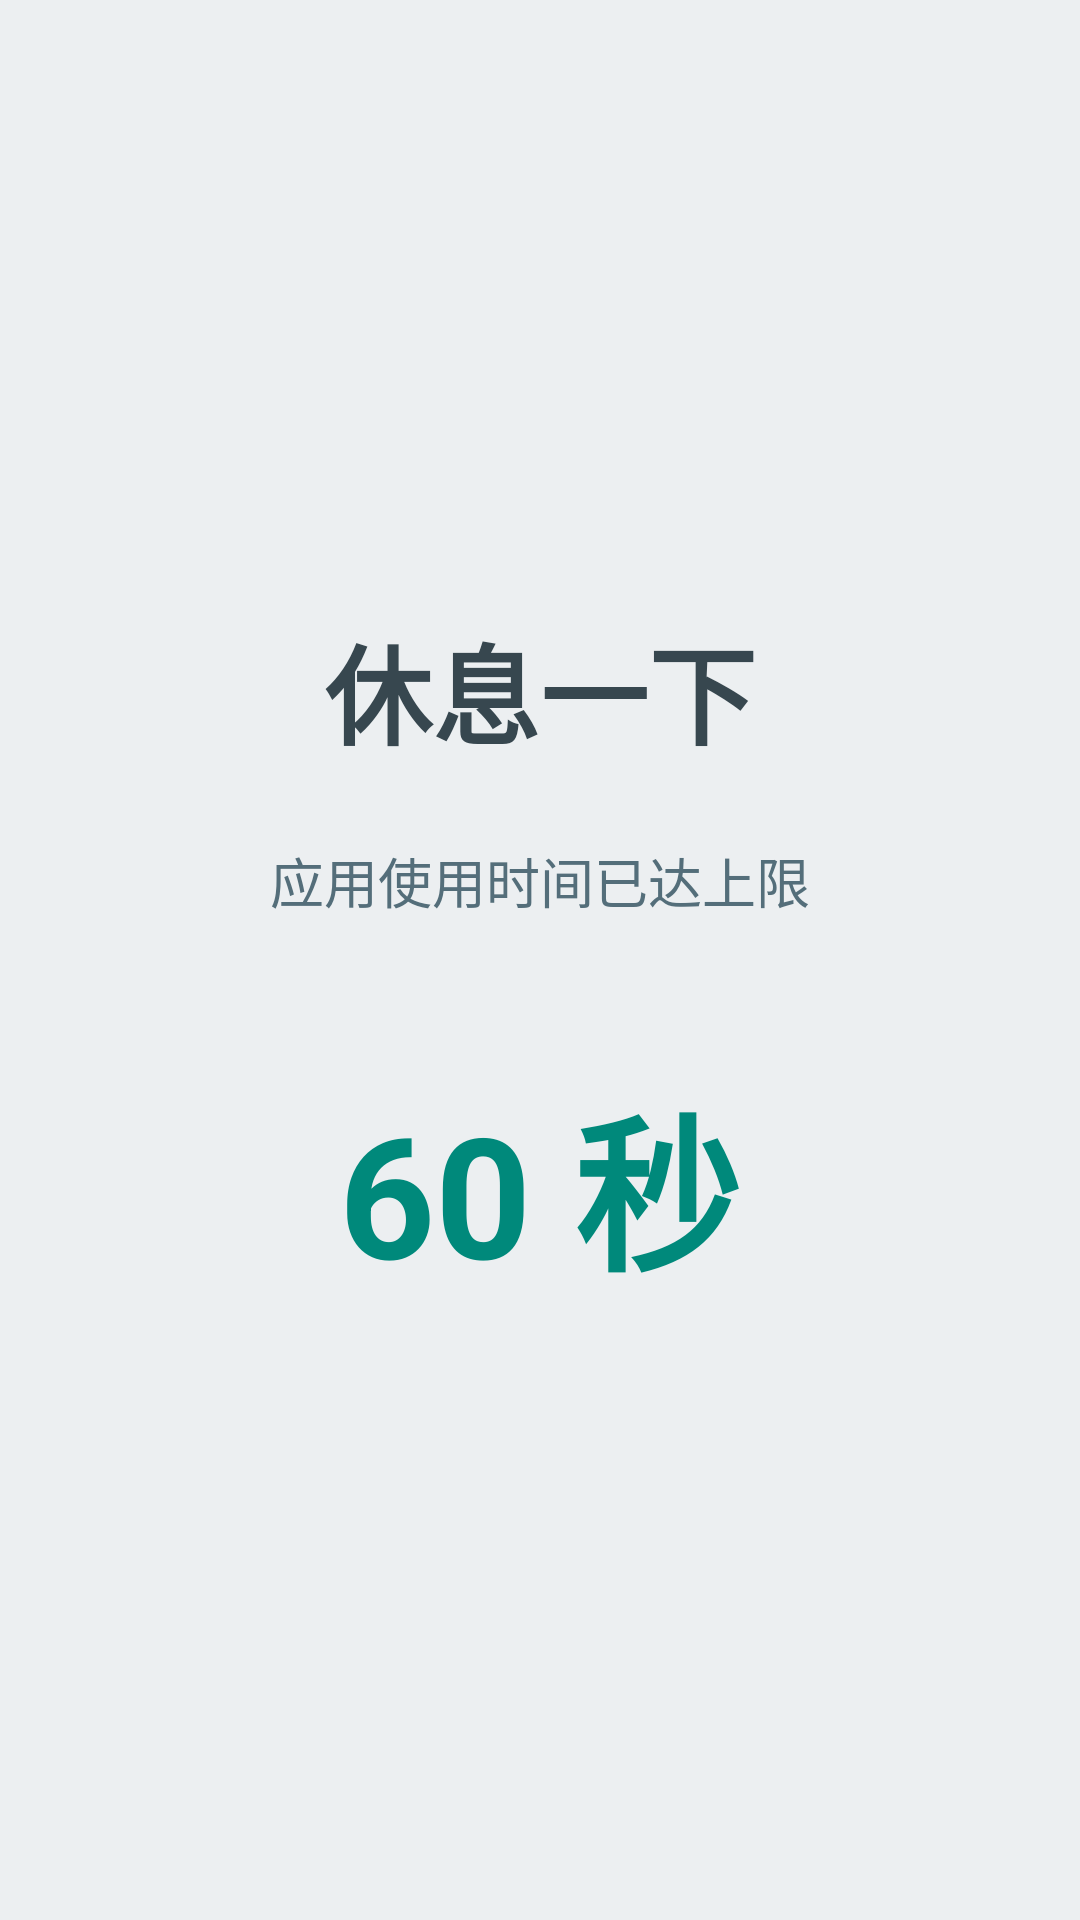

Reconstruct the res/layout file that produces this screen, plus the resources it refers to.
<!-- AndroidManifest.xml: application theme Theme.AppFocus -->
<!-- res/layout/activity_locked.xml -->
<?xml version="1.0" encoding="utf-8"?>
<LinearLayout xmlns:android="http://schemas.android.com/apk/res/android"
    android:layout_width="match_parent"
    android:layout_height="match_parent"
    android:orientation="vertical"
    android:gravity="center"
    android:background="#ECEFF1"
    android:padding="32dp">

    <TextView
        android:layout_width="wrap_content"
        android:layout_height="wrap_content"
        android:text="休息一下"
        android:textSize="36sp"
        android:textStyle="bold"
        android:textColor="#37474F"
        android:layout_marginBottom="24dp" />

    <TextView
        android:id="@+id/messageText"
        android:layout_width="wrap_content"
        android:layout_height="wrap_content"
        android:text="应用使用时间已达上限"
        android:textSize="18sp"
        android:textColor="#546E7A"
        android:layout_marginBottom="48dp" />

    <TextView
        android:id="@+id/timerText"
        android:layout_width="wrap_content"
        android:layout_height="wrap_content"
        android:text="60 秒"
        android:textSize="56sp"
        android:textStyle="bold"
        android:textColor="#00897B" />

</LinearLayout>
<!-- resources referenced by this layout -->
<resources>
  <style name="Theme.AppFocus" parent="Theme.Material3.Light">
          <item name="colorPrimary">@color/primary</item>
      </style>
  <color name="primary">#00897B</color>
</resources>
